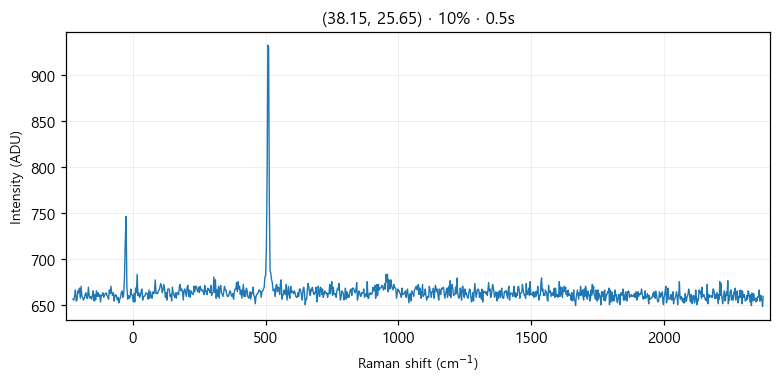

The table this chart was drawn from, first rows:
# laser_power_pct, 10
# exposure_time, 0.5
# laser_nm, 532
# mode, single
pixel, raman_shift_cm-1, wavelength_nm, intensity
0, -225, 525.7, 656
1, -221.9, 525.8, 655
2, -218.9, 525.9, 659
3, -215.8, 526, 666
4, -212.7, 526.1, 654
5, -209.7, 526.2, 655
6, -206.6, 526.2, 665
7, -203.5, 526.3, 663
8, -200.5, 526.4, 668
9, -197.4, 526.5, 657
10, -194.4, 526.6, 670
11, -191.3, 526.7, 659
12, -188.3, 526.7, 658
13, -185.2, 526.8, 655
14, -182.1, 526.9, 657
15, -179.1, 527, 661
16, -176, 527.1, 663
17, -173, 527.2, 657
18, -169.9, 527.3, 657
19, -166.9, 527.3, 669
20, -163.9, 527.4, 660
21, -160.8, 527.5, 657
22, -157.8, 527.6, 659
23, -154.7, 527.7, 656
24, -151.7, 527.8, 660
25, -148.6, 527.8, 665
26, -145.6, 527.9, 654
27, -142.6, 528, 661
28, -139.5, 528.1, 655
29, -136.5, 528.2, 665
30, -133.5, 528.3, 659
31, -130.4, 528.4, 663
32, -127.4, 528.4, 659
33, -124.4, 528.5, 661
34, -121.3, 528.6, 653
35, -118.3, 528.7, 660
36, -115.3, 528.8, 660
37, -112.3, 528.9, 663
38, -109.2, 528.9, 658
39, -106.2, 529, 660
40, -103.2, 529.1, 662
41, -100.2, 529.2, 663
42, -97.17, 529.3, 660
43, -94.15, 529.4, 659
44, -91.13, 529.5, 656
45, -88.12, 529.5, 666
46, -85.1, 529.6, 662
47, -82.09, 529.7, 670
48, -79.08, 529.8, 663
49, -76.07, 529.9, 660
50, -73.06, 530, 663
51, -70.05, 530, 654
52, -67.04, 530.1, 660
53, -64.03, 530.2, 661
54, -61.03, 530.3, 659
55, -58.03, 530.4, 655
... 968 more rows
